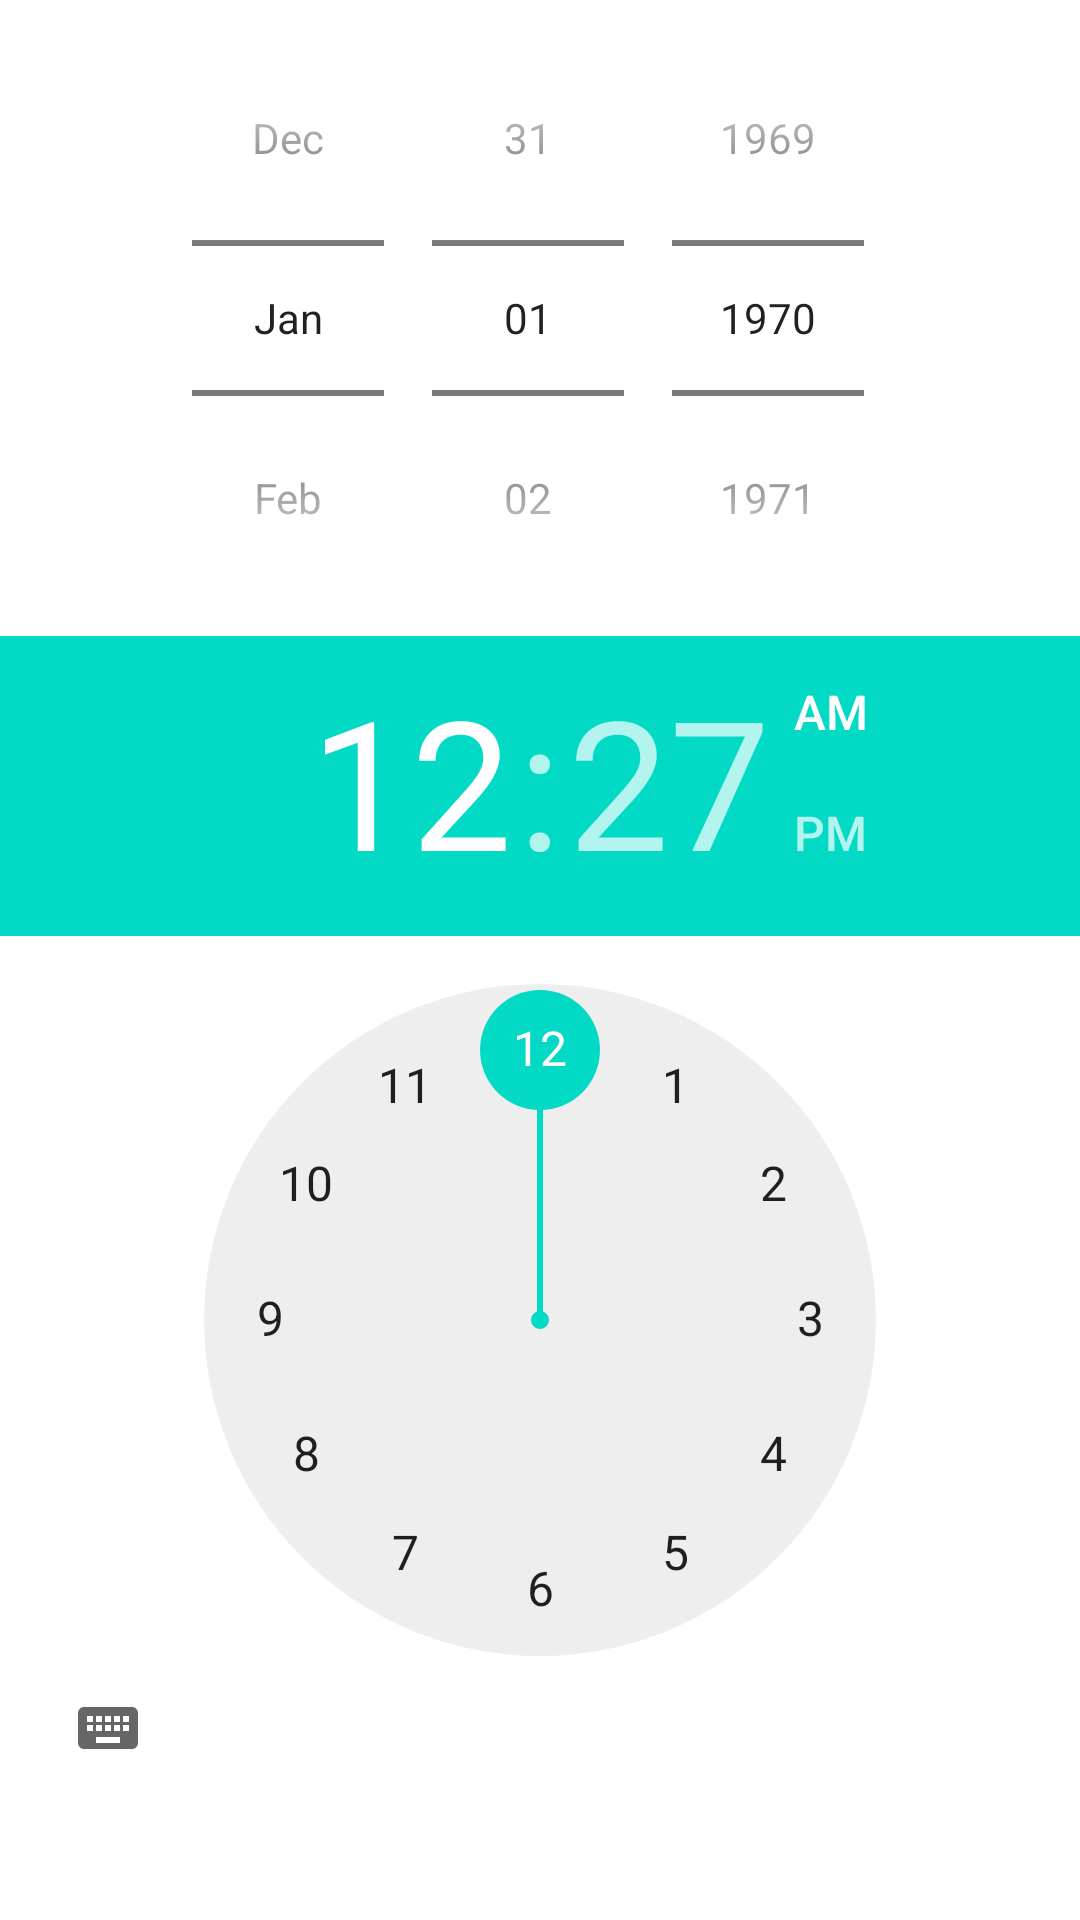

Reconstruct the res/layout file that produces this screen, plus the resources it refers to.
<!-- AndroidManifest.xml: application theme Theme.HomeWorkOne -->
<!-- res/layout/view_date_dialog.xml -->
<?xml version="1.0" encoding="utf-8"?>

<LinearLayout xmlns:android="http://schemas.android.com/apk/res/android"
    android:layout_width="match_parent"
    android:layout_height="match_parent"
    android:orientation="vertical">

    <DatePicker
        android:id="@+id/date_picker"
        android:layout_width="match_parent"
        android:layout_height="wrap_content"
        android:calendarViewShown="false"
        android:datePickerMode="spinner"
        />

    <TimePicker
        android:id="@+id/time_picker"
        android:layout_width="match_parent"
        android:layout_height="wrap_content" />

</LinearLayout>
<!-- resources referenced by this layout -->
<resources>
  <style name="Theme.HomeWorkOne" parent="Theme.MaterialComponents.DayNight.DarkActionBar">
          
          <item name="colorPrimary">@color/purple_500</item>
          <item name="colorPrimaryVariant">@color/purple_700</item>
          <item name="colorOnPrimary">@color/white</item>
          
          <item name="colorSecondary">@color/teal_200</item>
          <item name="colorSecondaryVariant">@color/teal_700</item>
          <item name="colorOnSecondary">@color/black</item>
          
          <item name="android:statusBarColor" tools:targetApi="l">?attr/colorPrimaryVariant</item>
          
      </style>
  <!-- not gathered from this repository: default colours our renderer supplied (Android Studio template values) -->
  <color name="purple_500">#FF6200EE</color>
  <color name="purple_700">#FF3700B3</color>
  <color name="teal_200">#FF03DAC5</color>
  <color name="teal_700">#FF018786</color>
  <color name="black">#FF000000</color>
  <color name="white">#FFFFFFFF</color>
</resources>
